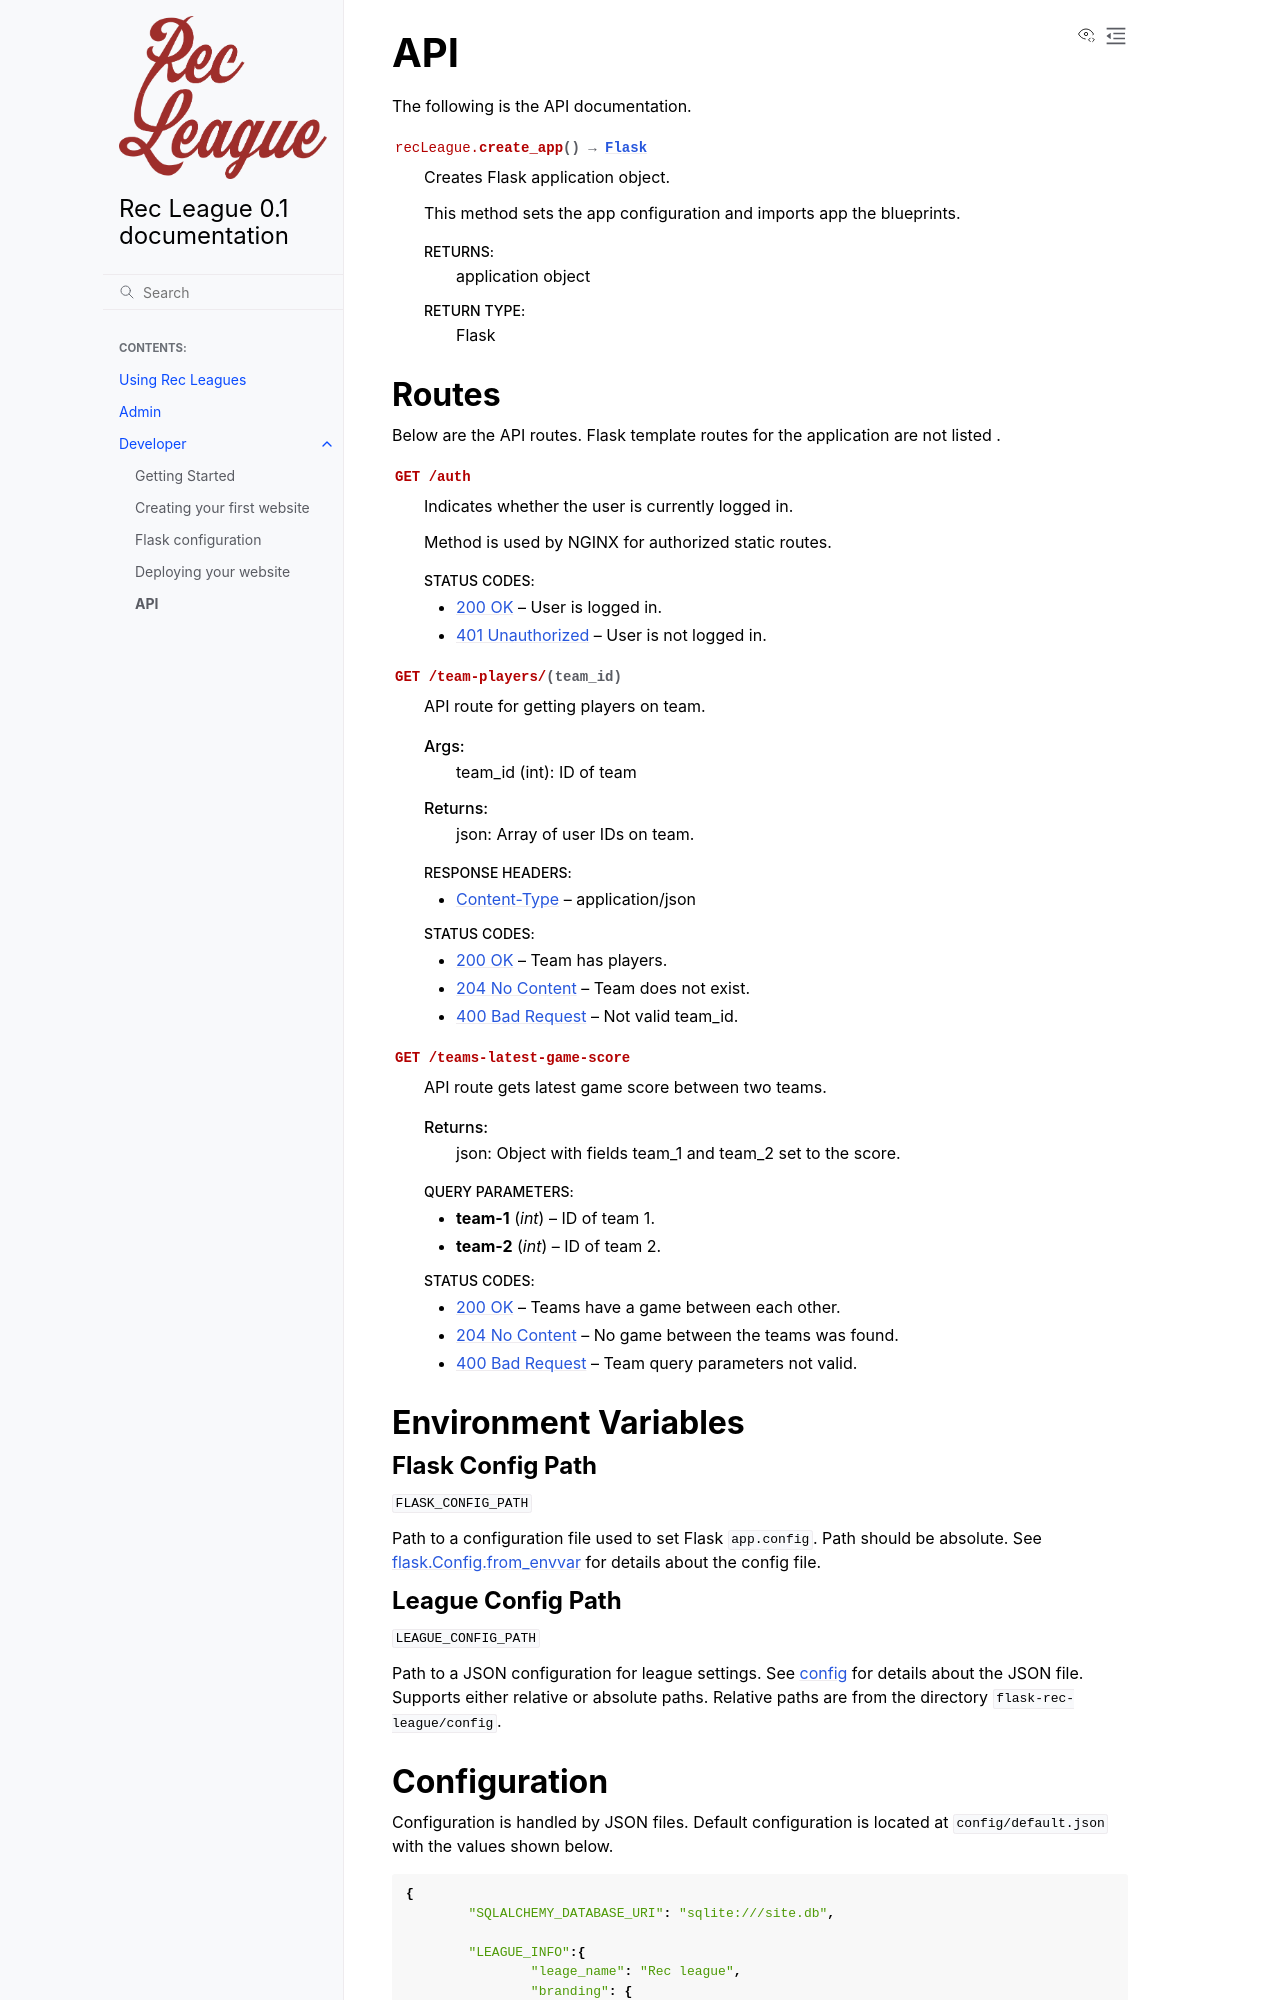

repository: pateichler/flask-rec-league · page: api.html · generator: sphinx

API
===

The following is the API documentation.

.. automodule:: recLeague
	:members:

Routes
------

Below are the API routes. Flask template routes for the application are not listed .

.. autoflask:: run:app
	:endpoints: main.is_authenticated, teams._get_team_players
